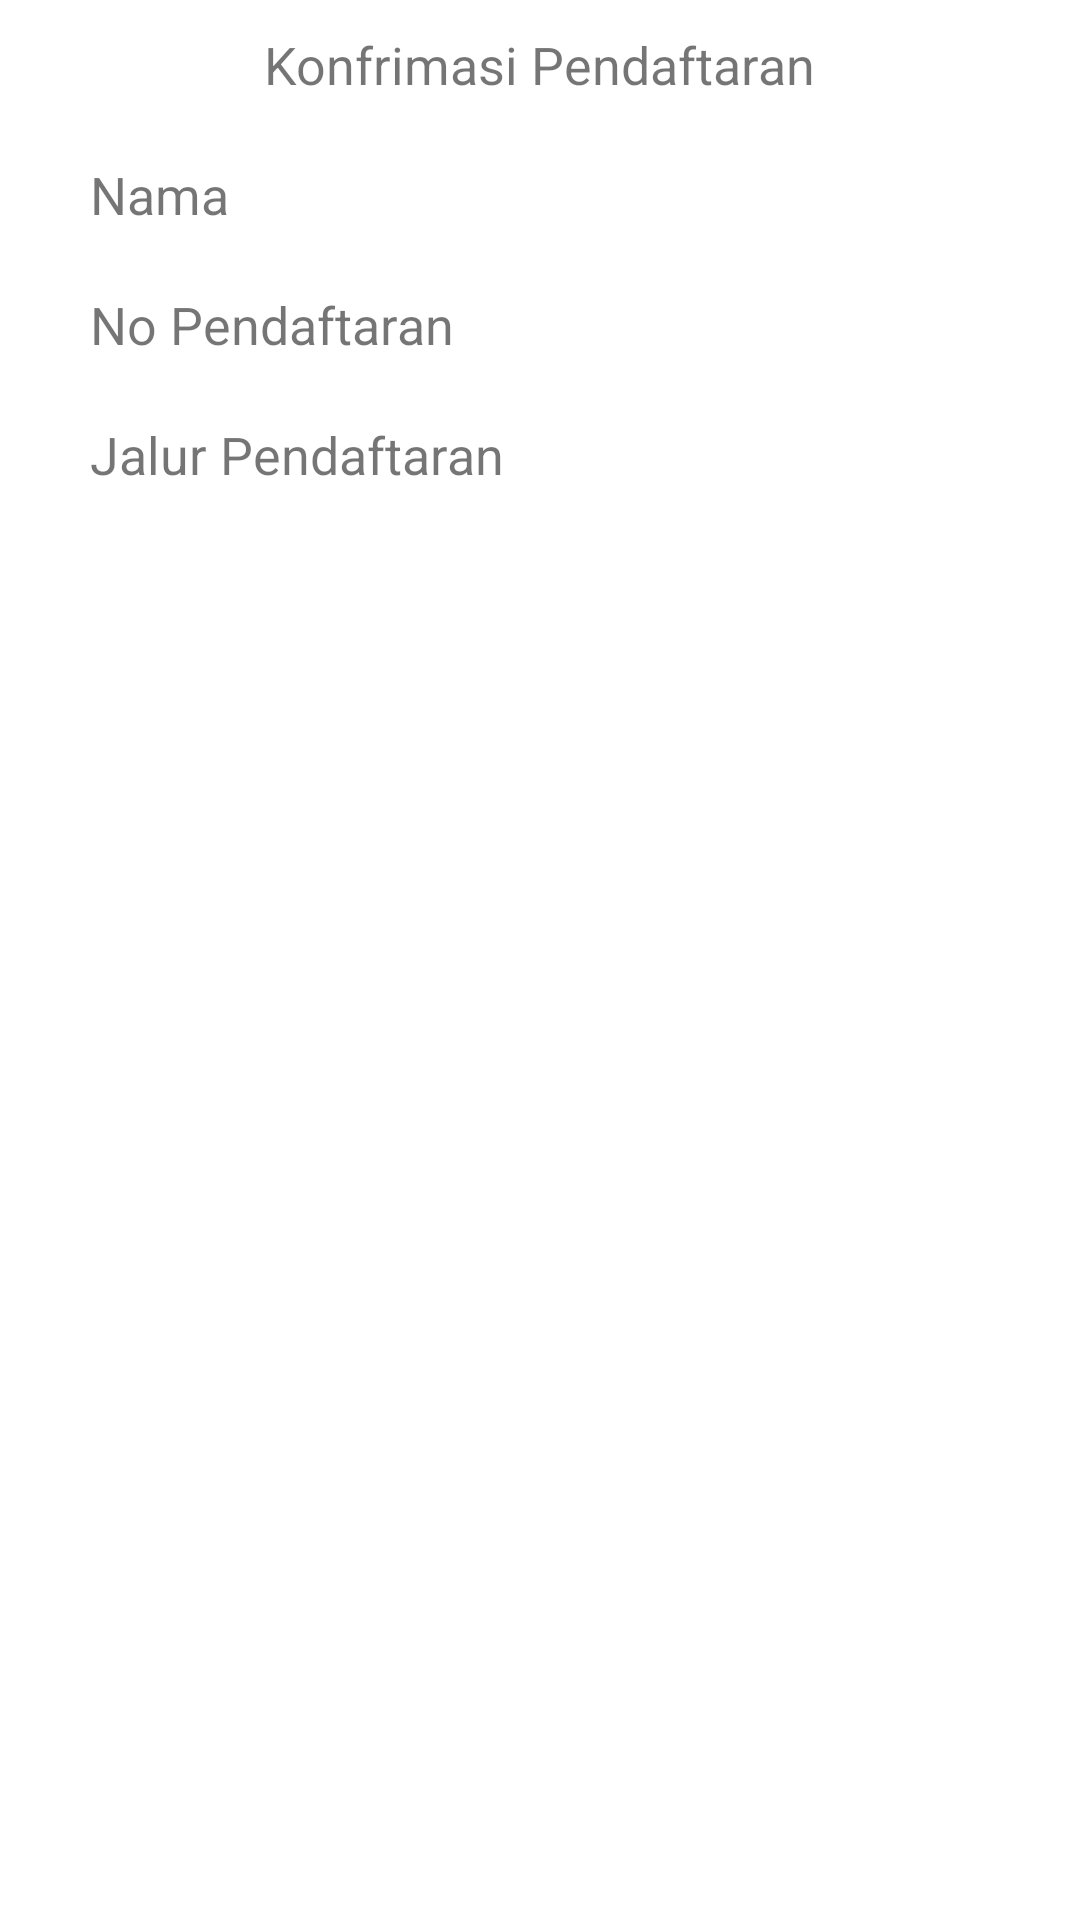

Write the Android layout XML for this screen, with the resource values it uses.
<!-- AndroidManifest.xml: application theme Theme.UTSAlifFahlevhi -->
<!-- res/layout/second_activity.xml -->
<?xml version="1.0" encoding="utf-8"?>
<RelativeLayout xmlns:android="http://schemas.android.com/apk/res/android"
    android:layout_width="match_parent"
    android:layout_height="match_parent">

    <TextView
        android:id="@+id/tv_konfirmasi_pendaftaran"
        android:layout_width="wrap_content"
        android:layout_height="wrap_content"
        android:text="Konfrimasi Pendaftaran"
        android:layout_centerHorizontal="true"
        android:textSize="52px"
        android:layout_margin="30px"/>

    <TextView
        android:id="@+id/tv_nama"
        android:layout_width="900px"
        android:layout_height="wrap_content"
        android:text="Nama"
        android:textSize="52px"
        android:layout_below="@+id/tv_konfirmasi_pendaftaran"
        android:layout_centerHorizontal="true"
        android:layout_margin="30px"/>

    <TextView
        android:id="@+id/tv_no_pendaftaran"
        android:layout_width="900px"
        android:layout_height="wrap_content"
        android:text="No Pendaftaran"
        android:textSize="52px"
        android:layout_below="@+id/tv_nama"
        android:layout_centerHorizontal="true"
        android:layout_margin="30px"/>

    <TextView
        android:id="@+id/tv_jalur_pendaftaran"
        android:layout_width="900px"
        android:layout_height="wrap_content"
        android:text="Jalur Pendaftaran"
        android:textSize="52px"
        android:layout_below="@+id/tv_no_pendaftaran"
        android:layout_centerHorizontal="true"
        android:layout_margin="30px"/>

</RelativeLayout>
<!-- resources referenced by this layout -->
<resources>
  <style name="Theme.UTSAlifFahlevhi" parent="Theme.MaterialComponents.DayNight.DarkActionBar">
          
          <item name="colorPrimary">@color/purple_500</item>
          <item name="colorPrimaryVariant">@color/purple_700</item>
          <item name="colorOnPrimary">@color/white</item>
          
          <item name="colorSecondary">@color/teal_200</item>
          <item name="colorSecondaryVariant">@color/teal_700</item>
          <item name="colorOnSecondary">@color/black</item>
          
          <item name="android:statusBarColor" tools:targetApi="l">?attr/colorPrimaryVariant</item>
          
      </style>
  <!-- not gathered from this repository: default colours our renderer supplied (Android Studio template values) -->
  <color name="purple_500">#FF6200EE</color>
  <color name="purple_700">#FF3700B3</color>
  <color name="teal_200">#FF03DAC5</color>
  <color name="teal_700">#FF018786</color>
  <color name="black">#FF000000</color>
  <color name="white">#FFFFFFFF</color>
</resources>
